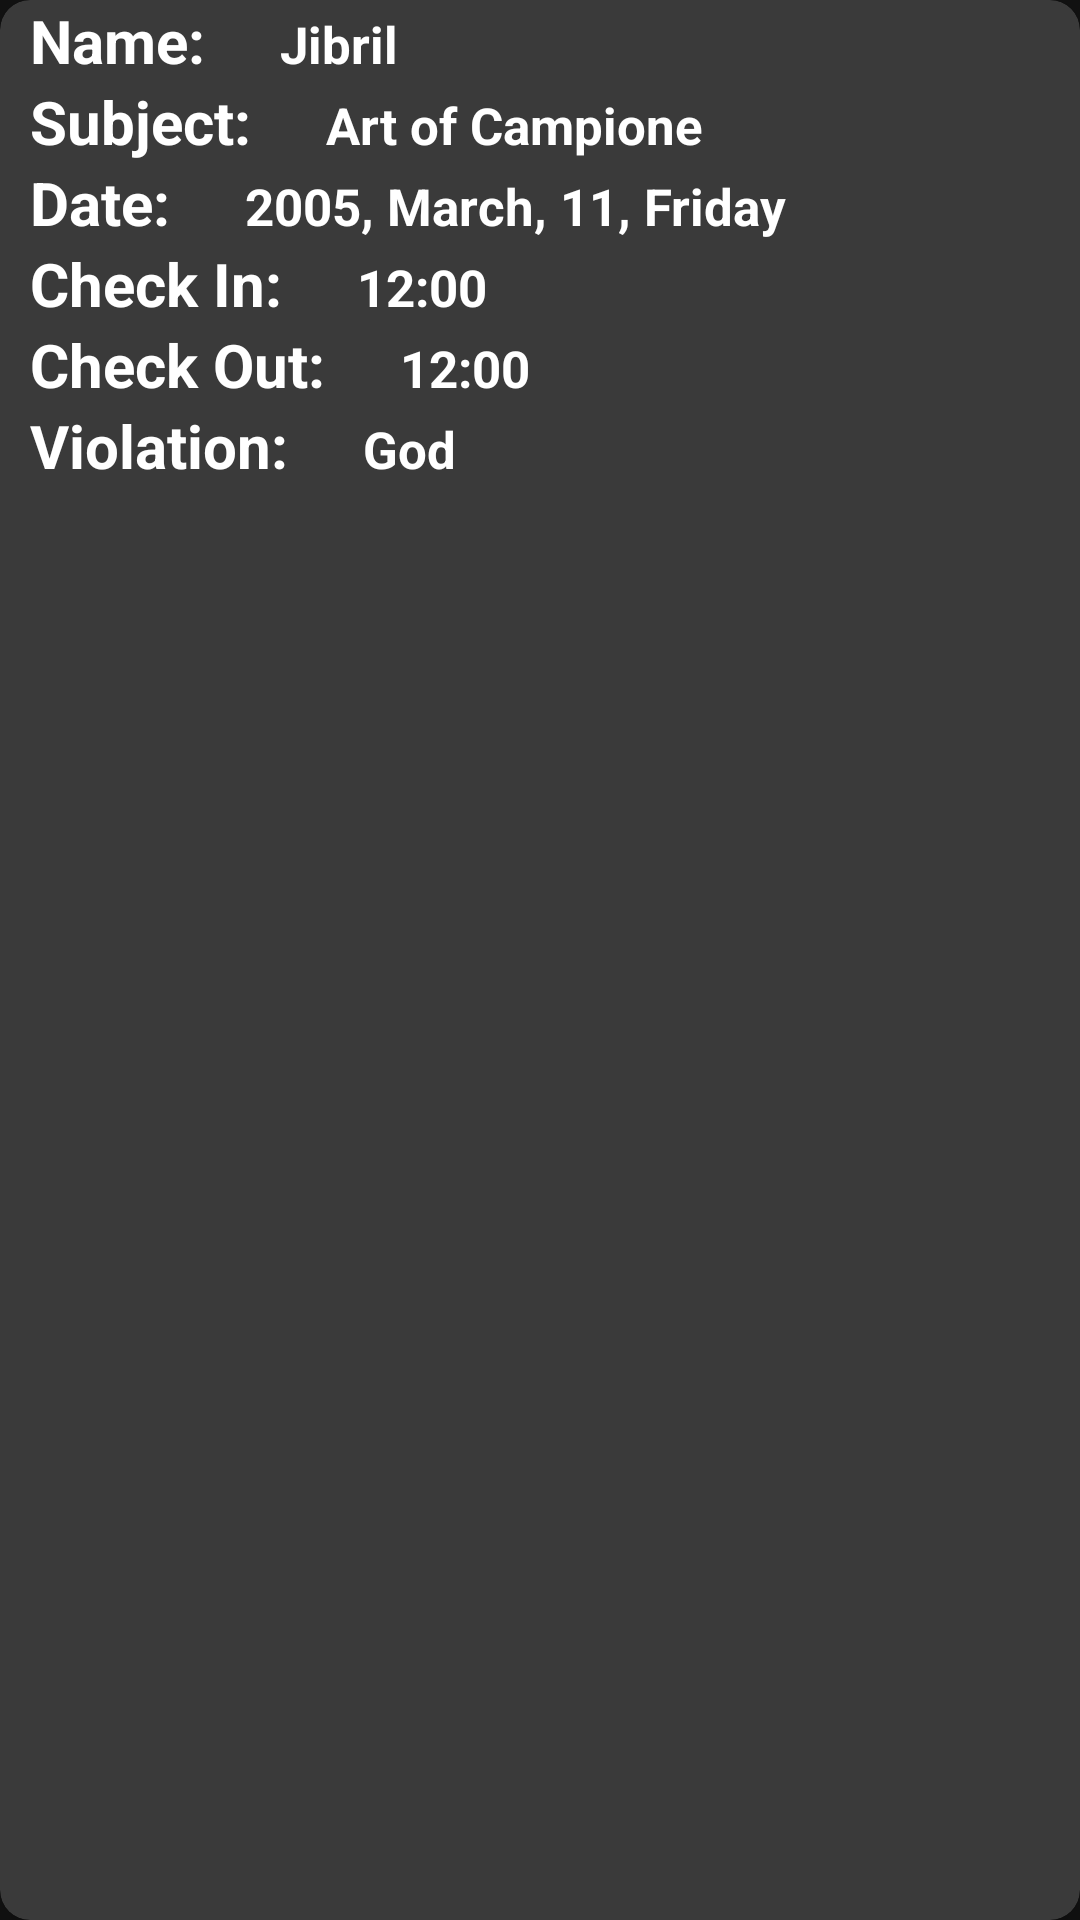

Write the Android layout XML for this screen, with the resource values it uses.
<!-- AndroidManifest.xml: application theme Theme.MaterialComponents.NoActionBar -->
<!-- res/layout/item.xml -->
<?xml version="1.0" encoding="utf-8"?>
<androidx.cardview.widget.CardView xmlns:android="http://schemas.android.com/apk/res/android"
    android:layout_width="match_parent"
    android:layout_height="wrap_content"
    xmlns:app="http://schemas.android.com/apk/res-auto"
    app:cardElevation="8dp"
    app:cardCornerRadius="10dp"
    android:padding="10dp"
    android:layout_margin="10dp"
    android:backgroundTint="@color/grey">

    <LinearLayout
        android:layout_width="wrap_content"
        android:layout_height="wrap_content"
        android:orientation="vertical">
        <LinearLayout
            android:layout_width="wrap_content"
            android:layout_height="wrap_content"
            android:orientation="horizontal">
            <TextView
                android:layout_width="wrap_content"
                android:layout_height="wrap_content"
                android:text="Name: "
                android:textStyle="bold"
                android:textSize="20sp"
                android:layout_marginLeft="10dp"
                android:textColor="@color/white"/>
            <TextView
                android:layout_width="wrap_content"
                android:layout_height="wrap_content"
                android:text="Jibril"
                android:textStyle="bold"
                android:textSize="17sp"
                android:layout_marginStart="20dp"
                android:id="@+id/text_view_name"
                android:textColor="@color/white"/>


        </LinearLayout>
    <LinearLayout
        android:layout_width="wrap_content"
        android:layout_height="wrap_content"
        android:orientation="horizontal">
        <TextView
            android:layout_width="wrap_content"
            android:layout_height="wrap_content"
            android:text="Subject: "
            android:textStyle="bold"
            android:textSize="20sp"
            android:layout_marginLeft="10dp"
            android:textColor="@color/white"/>
        <TextView
            android:layout_width="wrap_content"
            android:layout_height="wrap_content"
            android:text="Art of Campione"
            android:textStyle="bold"
            android:textSize="17sp"
            android:layout_marginStart="20dp"
            android:id="@+id/text_view_subject"
            android:textColor="@color/white"/>
        </LinearLayout>
        <LinearLayout
            android:layout_width="wrap_content"
            android:layout_height="wrap_content"
            android:orientation="horizontal">
            <TextView
                android:layout_width="wrap_content"
                android:layout_height="wrap_content"
                android:text="Date: "
                android:textStyle="bold"
                android:textSize="20sp"
                android:layout_marginLeft="10dp"
                android:textColor="@color/white"/>
            <TextView
                android:layout_width="wrap_content"
                android:layout_height="wrap_content"
                android:text="2005, March, 11, Friday"
                android:textStyle="bold"
                android:textSize="17sp"
                android:layout_marginStart="20dp"
                android:id="@+id/text_view_date"
                android:textColor="@color/white"/>

        </LinearLayout>
        <LinearLayout
            android:layout_width="wrap_content"
            android:layout_height="wrap_content"
            android:orientation="horizontal">
            <TextView
                android:layout_width="wrap_content"
                android:layout_height="wrap_content"
                android:text="Check In: "
                android:textStyle="bold"
                android:textColor="@color/white"
                android:textSize="20sp"
                android:layout_marginLeft="10dp"/>
            <TextView
                android:layout_width="wrap_content"
                android:layout_height="wrap_content"
                android:text="12:00"
                android:textStyle="bold"
                android:textColor="@color/white"
                android:textSize="17sp"
                android:layout_marginStart="20dp"
                android:id="@+id/text_view_check_in"/>
        </LinearLayout>
        <LinearLayout
            android:layout_width="wrap_content"
            android:layout_height="wrap_content"
            android:orientation="horizontal">
            <TextView
                android:layout_width="wrap_content"
                android:layout_height="wrap_content"
                android:text="Check Out: "
                android:textColor="@color/white"
                android:textStyle="bold"
                android:textSize="20sp"
                android:layout_marginLeft="10dp"/>
            <TextView
                android:layout_width="wrap_content"
                android:layout_height="wrap_content"
                android:text="12:00"
                android:textStyle="bold"
                android:textColor="@color/white"
                android:textSize="17sp"
                android:layout_marginStart="20dp"
                android:id="@+id/text_view_check_out"/>

        </LinearLayout>

        <LinearLayout
            android:layout_width="wrap_content"
            android:layout_height="wrap_content"
            android:orientation="horizontal">
            <TextView
                android:layout_width="wrap_content"
                android:layout_height="wrap_content"
                android:text="Violation: "
                android:textColor="@color/white"
                android:textStyle="bold"
                android:textSize="20sp"
                android:layout_marginLeft="10dp"/>
            <TextView
                android:layout_width="wrap_content"
                android:layout_height="wrap_content"
                android:text="God"
                android:textStyle="bold"
                android:textColor="@color/white"
                android:textSize="17sp"
                android:layout_marginStart="20dp"
                android:id="@+id/text_view_violation"/>

        </LinearLayout>

    </LinearLayout>

</androidx.cardview.widget.CardView>
<!-- resources referenced by this layout -->
<resources>
  <color name="grey">#3A3A3A</color>
  <color name="white">#FFFFFFFF</color>
</resources>
